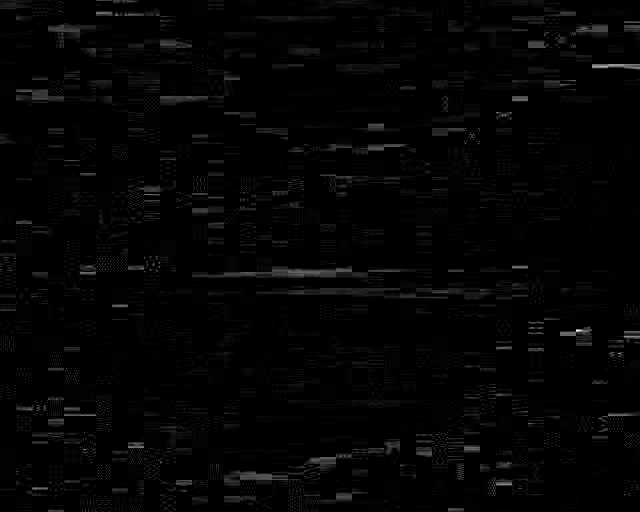

The data file committed next to this chart (first rows):
3.981071705534969458e-05, 3.981071705534969458e-05, 1.584893192461114082e-03, 6.309573444801936347e-04, 2.511886431509582351e+00, 2.511886431509582351e+00, 1.584893192461114123e-05, 1.584893192461114082e-03, 2.511886431509582256e-04, 2.511886431509582256e-04, 2.511886431509582351e+00, 2.511886431509582351e+00, 1.000000000000000000e+00, 3.981071705534969458e-05, 1.000000000000000000e+00, 3.981071705534969458e-05, 3.981071705534977578e-01, 3.981071705534977578e-01, 3.981071705534969458e-05, 1.584893192461114123e-05, 1.584893192461114123e-05, 1.000000000000000048e-04, 1.000000000000000048e-04, 3.981071705534969458e-05
6.309573444801943154e+00, 2.511886431509582256e-04, 3.981071705534969458e-05, 2.511886431509582256e-04, 9.999999999999999547e-07, 6.309573444801929638e-06, 1.584893192461114123e-05, 3.981071705534973415e-03, 1.000000000000000000e+00, 1.000000000000000000e+00, 6.309573444801936347e-04, 2.511886431509582351e+00, 6.309573444801943154e+00, 3.981071705534977578e-01, 1.584893192461114264e-01, 1.584893192461114123e-05, 3.981071705534969458e-05, 1.584893192461114123e-05, 2.511886431509582273e-06, 1.584893192461114123e-05, 6.309573444801929638e-06, 1.000000000000000000e+00, 1.584893192461114123e-05, 6.309573444801936347e-04
3.981071705534969458e-05, 9.999999999999999547e-07, 1.000000000000000000e+00, 1.584893192461114082e-03, 3.981071705534969458e-05, 2.511886431509582256e-04, 2.511886431509582256e-04, 1.000000000000000048e-04, 1.584893192461114123e-05, 3.981071705534969458e-05, 9.999999999999999547e-07, 6.309573444801936347e-04, 2.511886431509582351e+00, 1.000000000000000048e-04, 1.584893192461114123e-05, 1.584893192461114123e-05, 2.511886431509582256e-04, 1.584893192461114264e-01, 9.999999999999999547e-07, 3.981071705534969458e-05, 6.309573444801942765e-02, 1.584893192461114123e-05, 3.981071705534969458e-05, 2.511886431509582256e-04
2.511886431509582273e-06, 3.981071705534977578e-01, 1.584893192461114264e-01, 3.981071705534977578e-01, 1.000000000000000000e+00, 6.309573444801936347e-04, 1.000000000000000048e-04, 1.000000000000000048e-04, 1.000000000000000048e-04, 2.511886431509582256e-04, 2.511886431509582256e-04, 1.000000000000000048e-04, 2.511886431509582256e-04, 1.000000000000000048e-04, 1.000000000000000048e-04, 3.981071705534969458e-05, 2.511886431509582351e+00, 1.000000000000000048e-04, 1.000000000000000048e-04, 6.309573444801929638e-06, 1.584893192461114123e-05, 1.584893192461114123e-05, 1.584893192461114123e-05, 2.511886431509582256e-04
3.981071705534973415e-03, 1.584893192461114264e-01, 9.999999999999999547e-07, 1.000000000000000000e+00, 2.511886431509582256e-04, 1.000000000000000000e+00, 6.309573444801943154e+00, 1.000000000000000048e-04, 2.511886431509582273e-06, 1.000000000000000048e-04, 1.000000000000000000e+00, 3.981071705534977578e-01, 6.309573444801936347e-04, 1.000000000000000048e-04, 1.000000000000000048e-04, 3.981071705534977578e-01, 3.981071705534977578e-01, 3.981071705534969458e-05, 6.309573444801929638e-06, 1.584893192461114123e-05, 6.309573444801943154e+00, 1.000000000000000048e-04, 3.981071705534969458e-05, 1.000000000000000048e-04
1.000000000000000000e+00, 3.981071705534969458e-05, 2.511886431509582256e-04, 1.000000000000000021e-02, 3.981071705534969458e-05, 2.511886431509582256e-04, 3.981071705534969458e-05, 3.981071705534977578e-01, 2.511886431509582256e-04, 2.511886431509582273e-06, 1.000000000000000048e-04, 1.584893192461114264e-01, 3.981071705534969458e-05, 3.981071705534973415e-03, 6.309573444801936347e-04, 1.000000000000000000e+00, 2.511886431509582351e+00, 1.584893192461114264e-01, 2.511886431509582273e-06, 6.309573444801929638e-06, 6.309573444801929638e-06, 2.511886431509582213e-02, 6.309573444801929638e-06, 6.309573444801929638e-06
2.511886431509582351e+00, 3.981071705534969458e-05, 1.000000000000000048e-04, 3.981071705534969458e-05, 3.981071705534969458e-05, 2.511886431509582273e-06, 1.000000000000000048e-04, 2.511886431509582256e-04, 1.000000000000000048e-04, 1.000000000000000021e-02, 1.584893192461114123e-05, 1.000000000000000048e-04, 1.584893192461114123e-05, 1.000000000000000048e-04, 1.000000000000000000e+00, 1.584893192461114123e-05, 6.309573444801936347e-04, 6.309573444801929638e-06, 3.981071705534969458e-05, 6.309573444801929638e-06, 6.309573444801929638e-06, 6.309573444801929638e-06, 6.309573444801929638e-06, 3.981071705534969458e-05
2.511886431509582351e+00, 1.000000000000000000e+00, 1.000000000000000048e-04, 3.981071705534977578e-01, 6.309573444801929638e-06, 2.511886431509582351e+00, 3.981071705534977578e-01, 6.309573444801943154e+00, 6.309573444801936347e-04, 1.000000000000000000e+00, 2.511886431509582351e+00, 2.511886431509582351e+00, 2.511886431509582351e+00, 3.981071705534977578e-01, 1.000000000000000048e-04, 3.981071705534969458e-05, 6.309573444801942765e-02, 1.584893192461114264e-01, 1.584893192461114123e-05, 6.309573444801929638e-06, 1.584893192461114123e-05, 1.584893192461114123e-05, 2.511886431509582351e+00, 1.584893192461114123e-05
1.000000000000000048e-04, 6.309573444801929638e-06, 2.511886431509582351e+00, 1.000000000000000048e-04, 6.309573444801936347e-04, 3.981071705534969458e-05, 1.000000000000000000e+00, 2.511886431509582351e+00, 3.981071705534969458e-05, 1.584893192461114082e-03, 1.000000000000000000e+00, 1.000000000000000000e+00, 1.000000000000000048e-04, 1.000000000000000048e-04, 1.584893192461114264e-01, 1.000000000000000000e+00, 1.000000000000000048e-04, 1.000000000000000048e-04, 2.511886431509582351e+00, 1.000000000000000000e+00, 2.511886431509582351e+00, 3.981071705534969458e-05, 3.981071705534969458e-05, 9.999999999999999547e-07
2.511886431509582351e+00, 1.000000000000000000e+00, 6.309573444801936347e-04, 2.511886431509582256e-04, 2.511886431509582351e+00, 1.000000000000000021e-02, 2.511886431509582351e+00, 3.981071705534973415e-03, 6.309573444801943154e+00, 2.511886431509582351e+00, 2.511886431509582256e-04, 1.000000000000000000e+00, 2.511886431509582351e+00, 2.511886431509582351e+00, 1.000000000000000048e-04, 3.981071705534977578e-01, 1.584893192461114264e-01, 1.000000000000000000e+00, 1.000000000000000048e-04, 6.309573444801936347e-04, 9.999999999999999547e-07, 9.999999999999999547e-07, 2.511886431509582256e-04, 2.511886431509582256e-04
6.309573444801943154e+00, 1.000000000000000000e+00, 3.981071705534977578e-01, 2.511886431509582351e+00, 1.000000000000000048e-04, 9.999999999999999547e-07, 1.000000000000000000e+00, 1.000000000000000000e+00, 1.584893192461114264e-01, 1.000000000000000000e+00, 3.981071705534977578e-01, 2.511886431509582351e+00, 2.511886431509582351e+00, 6.309573444801936347e-04, 6.309573444801943154e+00, 3.981071705534977578e-01, 3.981071705534977578e-01, 1.000000000000000048e-04, 3.981071705534969458e-05, 2.511886431509582351e+00, 1.000000000000000048e-04, 3.981071705534977578e-01, 2.511886431509582256e-04, 1.584893192461114082e-03
1.584893192461114264e-01, 3.981071705534969458e-05, 1.000000000000000000e+00, 3.981071705534977578e-01, 1.000000000000000000e+00, 2.511886431509582351e+00, 2.511886431509582351e+00, 3.981071705534977578e-01, 1.584893192461114082e-03, 2.511886431509582256e-04, 6.309573444801936347e-04, 6.309573444801943154e+00, 1.584893192461114264e-01, 1.000000000000000000e+00, 1.000000000000000000e+00, 6.309573444801942765e-02, 1.000000000000000048e-04, 1.000000000000000048e-04, 1.584893192461114082e-03, 2.511886431509582351e+00, 1.584893192461114082e-03, 9.999999999999999547e-07, 6.309573444801936347e-04, 1.000000000000000048e-04
1.000000000000000000e+00, 2.511886431509582351e+00, 3.981071705534977578e-01, 3.981071705534977578e-01, 2.511886431509582256e-04, 6.309573444801936347e-04, 1.000000000000000021e-02, 2.511886431509582256e-04, 1.584893192461114264e-01, 2.511886431509582256e-04, 6.309573444801943154e+00, 1.584893192461114082e-03, 1.000000000000000048e-04, 1.000000000000000048e-04, 6.309573444801943154e+00, 1.584893192461114082e-03, 9.999999999999999547e-07, 1.000000000000000048e-04, 2.511886431509582256e-04, 2.511886431509582351e+00, 1.000000000000000000e+00, 1.000000000000000048e-04, 2.511886431509582351e+00, 1.000000000000000000e+00
6.309573444801936347e-04, 1.000000000000000048e-04, 2.511886431509582351e+00, 2.511886431509582256e-04, 3.981071705534969458e-05, 3.981071705534977578e-01, 6.309573444801936347e-04, 2.511886431509582256e-04, 6.309573444801936347e-04, 6.309573444801936347e-04, 6.309573444801943154e+00, 6.309573444801943154e+00, 1.000000000000000048e-04, 3.981071705534969458e-05, 1.584893192461114082e-03, 3.981071705534969458e-05, 1.584893192461114264e-01, 2.511886431509582256e-04, 3.981071705534977578e-01, 6.309573444801942765e-02, 2.511886431509582351e+00, 2.511886431509582213e-02, 2.511886431509582351e+00, 1.000000000000000000e+00
2.511886431509582351e+00, 1.584893192461114082e-03, 1.584893192461114123e-05, 2.511886431509582256e-04, 1.000000000000000000e+00, 2.511886431509582351e+00, 6.309573444801936347e-04, 2.511886431509582256e-04, 2.511886431509582351e+00, 2.511886431509582351e+00, 2.511886431509582351e+00, 1.000000000000000000e+00, 2.511886431509582213e-02, 9.999999999999999547e-07, 2.511886431509582351e+00, 1.584893192461114082e-03, 1.000000000000000048e-04, 2.511886431509582351e+00, 1.000000000000000048e-04, 1.000000000000000000e+00, 1.000000000000000048e-04, 2.511886431509582351e+00, 6.309573444801936347e-04, 1.000000000000000048e-04
2.511886431509582256e-04, 3.981071705534977578e-01, 2.511886431509582351e+00, 6.309573444801943154e+00, 1.584893192461114082e-03, 2.511886431509582351e+00, 6.309573444801936347e-04, 1.000000000000000048e-04, 6.309573444801943154e+00, 1.000000000000000000e+00, 1.000000000000000000e+00, 3.981071705534977578e-01, 2.511886431509582351e+00, 2.511886431509582256e-04, 2.511886431509582351e+00, 2.511886431509582256e-04, 2.511886431509582351e+00, 1.000000000000000048e-04, 1.000000000000000048e-04, 3.981071705534977578e-01, 1.000000000000000048e-04, 3.981071705534977578e-01, 1.000000000000000048e-04, 3.981071705534969458e-05
1.584893192461114082e-03, 2.511886431509582351e+00, 2.511886431509582351e+00, 2.511886431509582351e+00, 2.511886431509582351e+00, 6.309573444801936347e-04, 3.981071705534977578e-01, 3.981071705534973415e-03, 2.511886431509582256e-04, 3.981071705534973415e-03, 6.309573444801936347e-04, 2.511886431509582351e+00, 2.511886431509582351e+00, 2.511886431509582351e+00, 2.511886431509582351e+00, 6.309573444801943154e+00, 3.981071705534973415e-03, 3.981071705534969458e-05, 2.511886431509582256e-04, 2.511886431509582256e-04, 1.000000000000000048e-04, 6.309573444801929638e-06, 1.000000000000000000e+00, 2.511886431509582273e-06
1.000000000000000000e+00, 2.511886431509582351e+00, 2.511886431509582273e-06, 3.981071705534969458e-05, 6.309573444801936347e-04, 3.981071705534969458e-05, 1.000000000000000000e+00, 1.000000000000000000e+00, 1.000000000000000000e+00, 2.511886431509582256e-04, 1.000000000000000000e+00, 1.000000000000000000e+00, 2.511886431509582273e-06, 3.981071705534969458e-05, 1.000000000000000048e-04, 2.511886431509582256e-04, 1.000000000000000048e-04, 2.511886431509582256e-04, 1.000000000000000048e-04, 2.511886431509582256e-04, 1.000000000000000048e-04, 2.511886431509582256e-04, 1.000000000000000048e-04, 2.511886431509582256e-04
1.000000000000000048e-04, 1.000000000000000000e+00, 6.309573444801936347e-04, 2.511886431509582351e+00, 1.000000000000000048e-04, 1.584893192461114082e-03, 1.000000000000000000e+00, 6.309573444801942765e-02, 2.511886431509582256e-04, 1.000000000000000048e-04, 1.000000000000000048e-04, 3.981071705534969458e-05, 1.584893192461114082e-03, 3.981071705534969458e-05, 3.981071705534969458e-05, 1.584893192461114082e-03, 3.981071705534969458e-05, 3.981071705534969458e-05, 3.981071705534969458e-05, 1.000000000000000048e-04, 1.000000000000000048e-04, 1.000000000000000048e-04, 2.511886431509582256e-04, 9.999999999999999547e-07
1.000000000000000048e-04, 1.000000000000000000e+00, 2.511886431509582351e+00, 2.511886431509582256e-04, 1.000000000000000000e+00, 1.000000000000000000e+00, 6.309573444801943154e+00, 1.584893192461114123e-05, 1.000000000000000048e-04, 3.981071705534977578e-01, 6.309573444801942765e-02, 2.511886431509582256e-04, 3.981071705534977578e-01, 6.309573444801936347e-04, 2.511886431509582256e-04, 1.584893192461114264e-01, 1.000000000000000000e+00, 1.000000000000000048e-04, 1.000000000000000000e+00, 1.000000000000000000e+00, 1.584893192461114264e-01, 1.000000000000000048e-04, 3.981071705534969458e-05, 1.000000000000000000e+00
3.981071705534977578e-01, 2.511886431509582256e-04, 1.000000000000000000e+00, 1.000000000000000000e+00, 1.584893192461114123e-05, 6.309573444801936347e-04, 1.000000000000000000e+00, 1.584893192461114264e-01, 1.000000000000000048e-04, 2.511886431509582256e-04, 2.511886431509582256e-04, 3.981071705534969458e-05, 1.000000000000000000e+00, 6.309573444801936347e-04, 1.584893192461114123e-05, 1.000000000000000048e-04, 3.981071705534977578e-01, 2.511886431509582256e-04, 3.981071705534969458e-05, 1.584893192461114123e-05, 1.584893192461114123e-05, 1.000000000000000000e+00, 1.000000000000000000e+00, 3.981071705534977578e-01
6.309573444801942765e-02, 2.511886431509582351e+00, 3.981071705534977578e-01, 6.309573444801936347e-04, 2.511886431509582256e-04, 2.511886431509582351e+00, 3.981071705534969458e-05, 3.981071705534977578e-01, 2.511886431509582256e-04, 1.000000000000000048e-04, 1.000000000000000048e-04, 3.981071705534969458e-05, 3.981071705534977578e-01, 3.981071705534969458e-05, 1.000000000000000048e-04, 1.584893192461114264e-01, 6.309573444801942765e-02, 2.511886431509582256e-04, 3.981071705534969458e-05, 3.981071705534977578e-01, 2.511886431509582256e-04, 1.000000000000000048e-04, 1.000000000000000048e-04, 1.000000000000000048e-04
2.511886431509582351e+00, 1.000000000000000000e+00, 2.511886431509582351e+00, 1.000000000000000000e+00, 6.309573444801943154e+00, 2.511886431509582351e+00, 1.000000000000000000e+00, 2.511886431509582256e-04, 6.309573444801942765e-02, 3.981071705534973415e-03, 3.981071705534977578e-01, 2.511886431509582256e-04, 6.309573444801936347e-04, 1.584893192461114123e-05, 1.000000000000000048e-04, 3.981071705534977578e-01, 1.584893192461114264e-01, 3.981071705534977578e-01, 1.000000000000000000e+00, 2.511886431509582256e-04, 3.981071705534969458e-05, 3.981071705534969458e-05, 1.000000000000000048e-04, 6.309573444801936347e-04
2.511886431509582351e+00, 3.981071705534977578e-01, 2.511886431509582351e+00, 3.981071705534969458e-05, 2.511886431509582213e-02, 1.000000000000000000e+00, 2.511886431509582256e-04, 2.511886431509582213e-02, 2.511886431509582351e+00, 1.000000000000000000e+00, 3.981071705534977578e-01, 3.981071705534969458e-05, 1.000000000000000048e-04, 6.309573444801942765e-02, 2.511886431509582351e+00, 1.000000000000000048e-04, 2.511886431509582256e-04, 3.981071705534969458e-05, 2.511886431509582256e-04, 1.000000000000000048e-04, 1.000000000000000000e+00, 2.511886431509582256e-04, 1.000000000000000000e+00, 2.511886431509582256e-04
1.000000000000000000e+00, 1.000000000000000000e+00, 2.511886431509582351e+00, 2.511886431509582256e-04, 1.000000000000000000e+00, 6.309573444801936347e-04, 1.584893192461114123e-05, 2.511886431509582351e+00, 1.000000000000000000e+00, 6.309573444801929638e-06, 1.584893192461114123e-05, 3.981071705534969458e-05, 1.000000000000000000e+00, 1.584893192461114082e-03, 3.981071705534977578e-01, 1.000000000000000048e-04, 1.000000000000000000e+00, 2.511886431509582256e-04, 3.981071705534969458e-05, 1.000000000000000000e+00, 2.511886431509582213e-02, 1.000000000000000000e+00, 1.000000000000000048e-04, 1.584893192461114082e-03
6.309573444801943154e+00, 6.309573444801936347e-04, 3.981071705534973415e-03, 2.511886431509582351e+00, 2.511886431509582256e-04, 2.511886431509582256e-04, 1.000000000000000021e-02, 2.511886431509582351e+00, 1.000000000000000048e-04, 1.000000000000000048e-04, 1.584893192461114264e-01, 2.511886431509582256e-04, 3.981071705534969458e-05, 1.000000000000000000e+00, 2.511886431509582256e-04, 3.981071705534977578e-01, 3.981071705534977578e-01, 3.981071705534977578e-01, 3.981071705534969458e-05, 3.981071705534969458e-05, 3.981071705534969458e-05, 3.981071705534969458e-05, 3.981071705534969458e-05, 1.000000000000000048e-04
2.511886431509582351e+00, 1.584893192461114264e-01, 6.309573444801943154e+00, 1.000000000000000048e-04, 6.309573444801943154e+00, 6.309573444801943154e+00, 1.584893192461114082e-03, 2.511886431509582351e+00, 2.511886431509582351e+00, 3.981071705534969458e-05, 1.000000000000000048e-04, 6.309573444801936347e-04, 1.584893192461114082e-03, 1.584893192461114082e-03, 3.981071705534969458e-05, 1.000000000000000000e+00, 3.981071705534969458e-05, 1.584893192461114123e-05, 6.309573444801929638e-06, 1.584893192461114264e-01, 6.309573444801929638e-06, 1.584893192461114123e-05, 1.584893192461114123e-05, 6.309573444801929638e-06
2.511886431509582351e+00, 2.511886431509582351e+00, 1.000000000000000048e-04, 6.309573444801936347e-04, 2.511886431509582256e-04, 3.981071705534973415e-03, 2.511886431509582351e+00, 6.309573444801943154e+00, 3.981071705534969458e-05, 2.511886431509582213e-02, 2.511886431509582256e-04, 1.000000000000000048e-04, 1.000000000000000021e-02, 3.981071705534977578e-01, 1.000000000000000000e+00, 3.981071705534977578e-01, 3.981071705534977578e-01, 3.981071705534977578e-01, 1.584893192461114123e-05, 6.309573444801929638e-06, 3.981071705534969458e-05, 3.981071705534969458e-05, 9.999999999999999547e-07, 2.511886431509582351e+00
1.584893192461114264e-01, 1.000000000000000000e+00, 2.511886431509582351e+00, 2.511886431509582351e+00, 1.000000000000000000e+00, 1.584893192461114082e-03, 2.511886431509582351e+00, 2.511886431509582256e-04, 3.981071705534977578e-01, 3.981071705534973415e-03, 1.584893192461114082e-03, 1.000000000000000048e-04, 2.511886431509582351e+00, 3.981071705534977578e-01, 1.584893192461114123e-05, 6.309573444801929638e-06, 3.981071705534969458e-05, 1.000000000000000048e-04, 3.981071705534969458e-05, 2.511886431509582256e-04, 1.000000000000000048e-04, 1.584893192461114082e-03, 6.309573444801936347e-04, 2.511886431509582256e-04
3.981071705534977578e-01, 1.584893192461114082e-03, 2.511886431509582351e+00, 1.000000000000000000e+00, 1.000000000000000000e+00, 9.999999999999999547e-07, 6.309573444801942765e-02, 6.309573444801943154e+00, 3.981071705534977578e-01, 1.000000000000000021e-02, 6.309573444801943154e+00, 2.511886431509582351e+00, 2.511886431509582351e+00, 1.000000000000000000e+00, 6.309573444801936347e-04, 3.981071705534969458e-05, 2.511886431509582256e-04, 6.309573444801936347e-04, 6.309573444801936347e-04, 1.584893192461114082e-03, 6.309573444801936347e-04, 2.511886431509582351e+00, 1.000000000000000048e-04, 2.511886431509582351e+00
1.584893192461114123e-05, 2.511886431509582256e-04, 3.981071705534969458e-05, 6.309573444801936347e-04, 1.000000000000000048e-04, 2.511886431509582256e-04, 2.511886431509582351e+00, 3.981071705534969458e-05, 6.309573444801936347e-04, 2.511886431509582351e+00, 6.309573444801936347e-04, 1.000000000000000048e-04, 6.309573444801936347e-04, 2.511886431509582351e+00, 1.000000000000000048e-04, 1.000000000000000000e+00, 3.981071705534969458e-05, 6.309573444801936347e-04, 3.981071705534973415e-03, 1.000000000000000048e-04, 1.000000000000000000e+00, 3.981071705534969458e-05, 3.981071705534969458e-05, 1.000000000000000000e+00
1.000000000000000000e+00, 2.511886431509582256e-04, 6.309573444801943154e+00, 9.999999999999999547e-07, 2.511886431509582351e+00, 2.511886431509582213e-02, 3.981071705534973415e-03, 1.000000000000000021e-02, 1.000000000000000021e-02, 6.309573444801943154e+00, 1.584893192461114082e-03, 6.309573444801943154e+00, 2.511886431509582256e-04, 2.511886431509582351e+00, 2.511886431509582256e-04, 2.511886431509582256e-04, 6.309573444801936347e-04, 6.309573444801943154e+00, 1.584893192461114264e-01, 1.000000000000000021e-02, 1.000000000000000048e-04, 3.981071705534969458e-05, 1.584893192461114123e-05, 1.000000000000000048e-04
